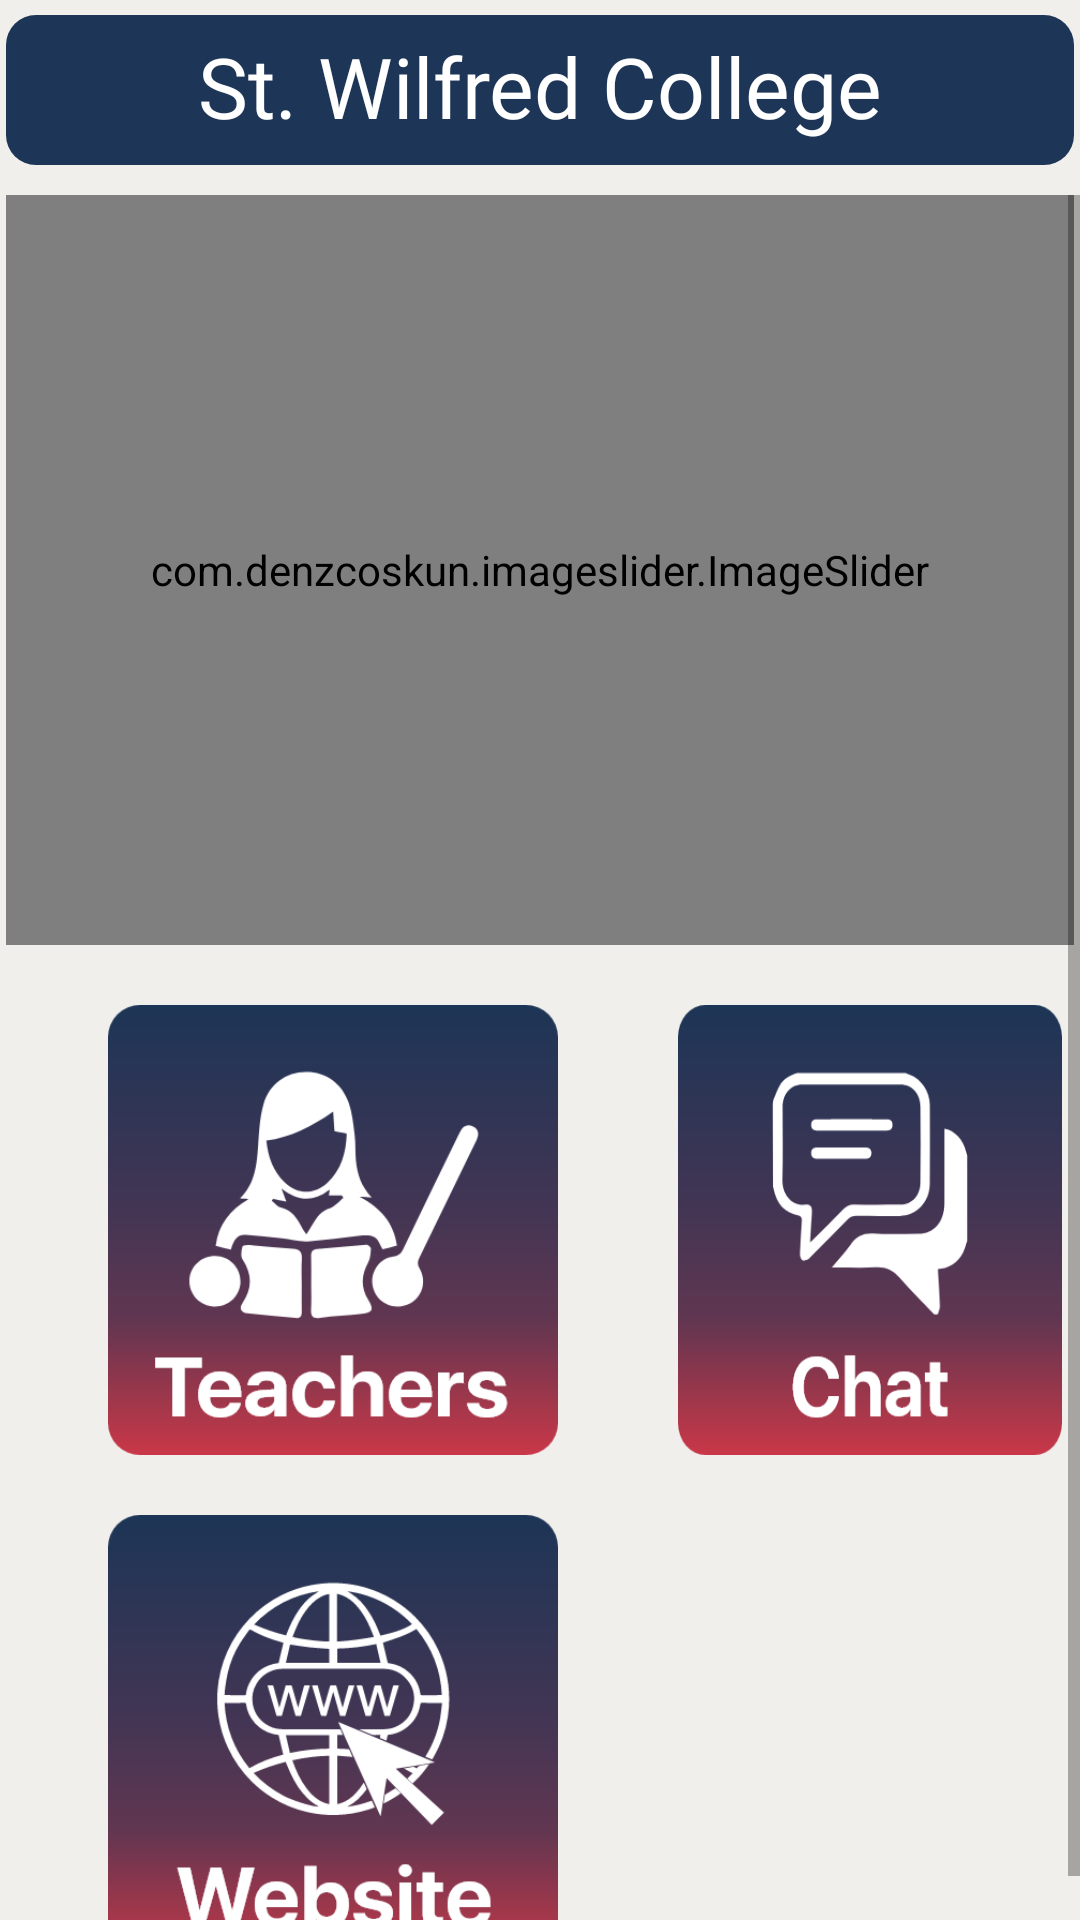

Here is an Android app screen rendered from its layout file. Give the layout XML and the strings, colors and styles it references.
<!-- AndroidManifest.xml: application theme Theme.RTCCS -->
<!-- res/layout/fragment_student_home.xml -->
<?xml version="1.0" encoding="utf-8"?>
<RelativeLayout xmlns:android="http://schemas.android.com/apk/res/android"
    xmlns:tools="http://schemas.android.com/tools"
    android:layout_width="match_parent"
    android:layout_height="match_parent"
    xmlns:app="http://schemas.android.com/apk/res-auto"
    android:background="#f0efeb"
    tools:context=".StudentActivity.StudentUi.StudentHomeFragment">
    <Toolbar
        android:id="@+id/tools"
        android:layout_width="match_parent"
        android:layout_height="50dp"
        android:layout_marginTop="5dp"
        android:layout_marginStart="2dp"
        android:layout_marginEnd="2dp"
        android:background="@drawable/toolbarr"
        />

    <TextView
        android:layout_width="wrap_content"
        android:layout_height="wrap_content"
        android:layout_alignParentLeft="true"
        android:layout_alignParentRight="true"
        android:layout_marginTop="10dp"
        android:fontFamily="@font/bold"
        android:text="@string/app_name"
        android:textAlignment="center"

        android:textColor="@color/white"
        android:textSize="28dp" />
    <ScrollView
        android:id="@+id/line"
        android:layout_marginTop="10dp"
        android:layout_width="match_parent"
        android:layout_height="match_parent"
        android:layout_below="@id/tools"
        >
        <RelativeLayout
            android:layout_width="match_parent"
            android:layout_height="match_parent"
            android:layout_marginRight="2dp"
            android:layout_marginLeft="2dp"
            >

            <com.denzcoskun.imageslider.ImageSlider
                android:id="@+id/image_slider"
                android:layout_width="match_parent"
                android:layout_height="250dp"
                app:iss_auto_cycle="true"
                app:iss_delay="0"
                app:iss_period="1000"
                app:iss_selected_dot="@drawable/default_selected_dot" />

            <RelativeLayout

                android:layout_width="match_parent"
                android:layout_height="match_parent"
                android:layout_below="@+id/image_slider"
                android:layout_marginLeft="4dp"
                android:layout_marginTop="20dp"
                android:layout_marginRight="4dp">

                <Button
                    android:id="@+id/btn1"
                    android:layout_width="150dp"
                    android:layout_height="150dp"
                    android:layout_marginLeft="30dp"
                    android:background="@drawable/teachersback"

                    />

                <Button
                    android:id="@+id/btn2"
                    android:layout_width="150dp"
                    android:layout_height="150dp"
                    android:background="@drawable/chatback"

                    android:layout_marginStart="40dp"
                    android:layout_toEndOf="@+id/btn1" />

                <Button
                    android:id="@+id/btn3"
                    android:layout_width="150dp"
                    android:layout_height="150dp"
                    android:layout_marginLeft="30dp"
                    android:background="@drawable/websiteback"
                    android:layout_marginTop="20dp"
                    android:layout_below="@id/btn1"

                    />



            </RelativeLayout>



        </RelativeLayout>


    </ScrollView>


</RelativeLayout>
<!-- resources referenced by this layout -->
<resources>
  <color name="white">#FFFFFF</color>
  <!-- drawable chatback: png bitmap (drawable-hdpi, 8541 bytes) -->
  <!-- drawable teachersback: png bitmap (drawable-hdpi, 12169 bytes) -->
  <!-- drawable toolbarr (drawable) -->
  <?xml version="1.0" encoding="utf-8"?>
  <shape xmlns:android="http://schemas.android.com/apk/res/android"
      android:shape="rectangle">
      <solid android:color="@color/gray"/>
      <corners android:radius="10dp"/>
  
  
  </shape>
  <!-- drawable websiteback: png bitmap (drawable-hdpi, 14451 bytes) -->
  <string name="app_name">St. Wilfred College</string>
  <style name="Theme.RTCCS" parent="Theme.AppCompat.Light.NoActionBar">
          
          <item name="colorPrimary">@color/colorPrimary</item>
          <item name="colorPrimaryDark">@color/colorPrimaryDark</item>
          <item name="colorAccent">@color/colorAccent</item>
      </style>
  <color name="gray">#1D3557</color>
  <color name="colorPrimary">#E63946</color>
  <color name="colorPrimaryDark">#1D3557</color>
  <color name="colorAccent">#E63946</color>
</resources>
